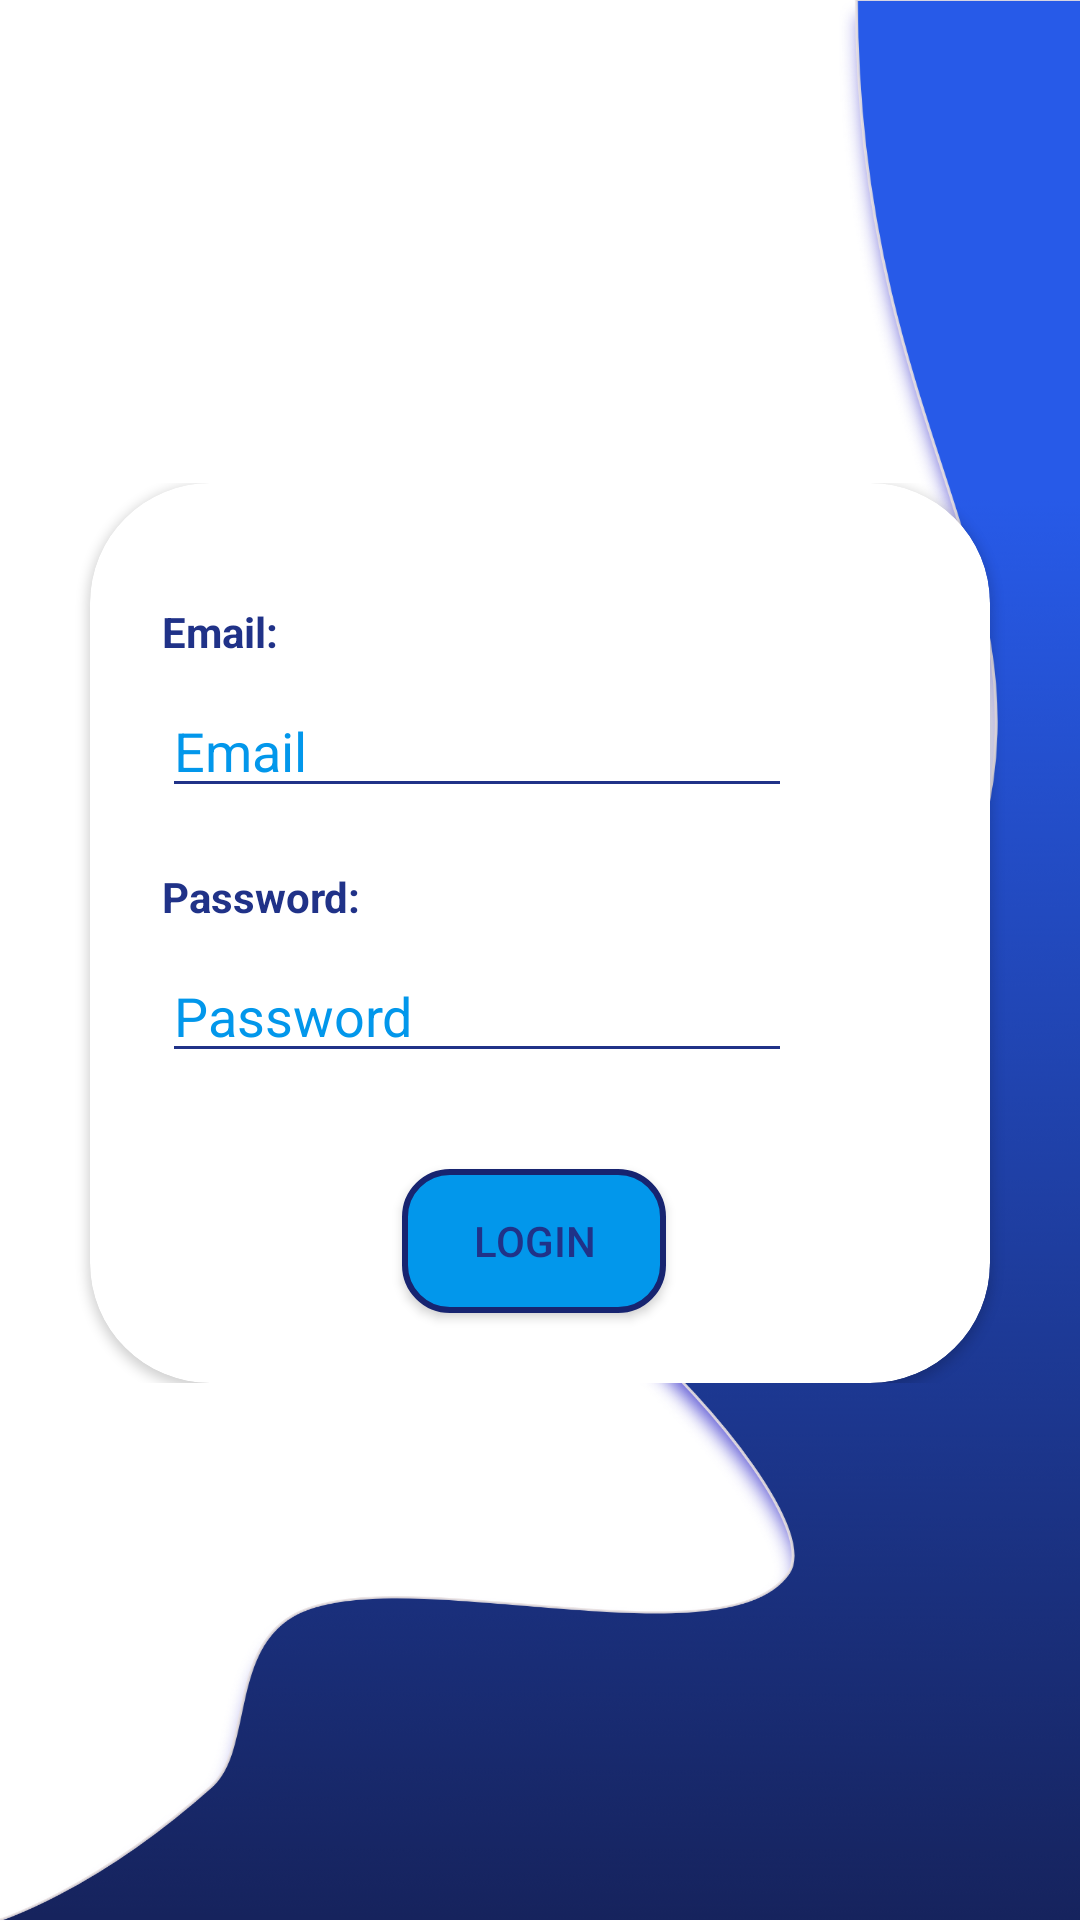

Layout XML and referenced resources for this Android screen:
<!-- AndroidManifest.xml: application theme AppTheme -->
<!-- res/layout/activity_login.xml -->
<?xml version="1.0" encoding="utf-8"?>
<androidx.constraintlayout.widget.ConstraintLayout xmlns:android="http://schemas.android.com/apk/res/android"
    xmlns:app="http://schemas.android.com/apk/res-auto"
    xmlns:card_view="http://schemas.android.com/apk/res-auto"
    xmlns:tools="http://schemas.android.com/tools"
    android:layout_width="match_parent"
    android:layout_height="match_parent"
    android:background="@drawable/backgndd"
    tools:context=".Login">

    <LinearLayout
        android:id="@+id/linearLayout3"
        android:layout_width="match_parent"
        android:layout_height="wrap_content"
        android:layout_marginTop="255dp"
        android:layout_marginBottom="273dp"
        android:gravity="center_horizontal"
        app:layout_constraintBottom_toBottomOf="parent"
        app:layout_constraintEnd_toEndOf="parent"
        app:layout_constraintHorizontal_bias="0.0"
        app:layout_constraintStart_toStartOf="parent"
        app:layout_constraintTop_toTopOf="parent">

        <androidx.cardview.widget.CardView
            android:id="@+id/cardView2"
            android:layout_width="300dp"
            android:layout_height="300dp"
            android:layout_gravity="center"
            app:layout_constraintEnd_toEndOf="parent"
            app:layout_constraintStart_toStartOf="parent"
            app:layout_constraintTop_toTopOf="parent"
            card_view:cardCornerRadius="40dp">

            <androidx.constraintlayout.widget.ConstraintLayout
                android:layout_width="match_parent"
                android:layout_height="match_parent"
                app:layout_constraintBottom_toBottomOf="@+id/txtpass"
                app:layout_constraintTop_toBottomOf="@+id/txtpass">


                <EditText
                    android:id="@+id/lemail"
                    android:layout_width="wrap_content"
                    android:layout_height="wrap_content"
                    android:layout_marginStart="24dp"
                    android:layout_marginTop="8dp"
                    android:backgroundTint="#203288"
                    android:ems="10"
                    android:hint="Email"
                    android:inputType="textPersonName"
                    android:textColor="#203288"
                    android:textColorHighlight="#203288"
                    android:textColorHint="#0297EB"
                    app:layout_constraintStart_toStartOf="parent"
                    app:layout_constraintTop_toBottomOf="@+id/txtemail" />

                <EditText
                    android:id="@+id/lpassword"
                    android:layout_width="wrap_content"
                    android:layout_height="wrap_content"
                    android:layout_marginStart="24dp"
                    android:layout_marginTop="8dp"
                    android:backgroundTint="#203288"
                    android:ems="10"
                    android:hint="Password"
                    android:inputType="textPassword"
                    android:textColor="#203288"
                    android:textColorHighlight="#203288"
                    android:textColorHint="#0297EB"
                    app:layout_constraintStart_toStartOf="parent"
                    app:layout_constraintTop_toBottomOf="@+id/txtpass" />

                <TextView
                    android:id="@+id/txtemail"
                    android:layout_width="wrap_content"
                    android:layout_height="wrap_content"
                    android:layout_marginStart="24dp"
                    android:layout_marginTop="40dp"
                    android:text="Email:"
                    android:textColor="#203288"
                    android:textColorHighlight="#203288"
                    android:textColorHint="#203288"
                    android:textStyle="bold"
                    app:layout_constraintStart_toStartOf="parent"
                    app:layout_constraintTop_toTopOf="parent" />


                <TextView
                    android:id="@+id/txtpass"
                    android:layout_width="wrap_content"
                    android:layout_height="wrap_content"
                    android:layout_marginStart="24dp"
                    android:layout_marginTop="20dp"
                    android:text="Password:"
                    android:textColor="#203288"
                    android:textColorHighlight="#203288"
                    android:textColorHint="#203288"
                    android:textStyle="bold"
                    app:layout_constraintStart_toStartOf="parent"
                    app:layout_constraintTop_toBottomOf="@+id/lemail" />

                <Button
                    android:id="@+id/loginbtn"
                    android:layout_width="wrap_content"
                    android:layout_height="wrap_content"
                    android:layout_marginStart="80dp"
                    android:layout_marginTop="32dp"
                    android:background="@drawable/buttonrounded"
                    android:text="Login"
                    android:textColor="#203288"
                    android:textColorHighlight="#203288"
                    android:textColorHint="#203288"
                    android:textStyle="normal"
                    app:layout_constraintStart_toStartOf="@+id/lpassword"
                    app:layout_constraintTop_toBottomOf="@+id/lpassword" />

            </androidx.constraintlayout.widget.ConstraintLayout>

        </androidx.cardview.widget.CardView>
    </LinearLayout>
</androidx.constraintlayout.widget.ConstraintLayout>
<!-- resources referenced by this layout -->
<resources>
  <!-- drawable backgndd: png bitmap (drawable, 320854 bytes) -->
  <!-- drawable buttonrounded (drawable) -->
  <?xml version="1.0" encoding="utf-8"?>
  <selector xmlns:android="http://schemas.android.com/apk/res/android">
      <item>
          <shape android:shape="rectangle">
              <solid android:color="#0297EB"/>
              <stroke android:color="#172470" android:width="2dp" />
              
              <corners android:radius="15dp" />
          </shape>
      </item>
  </selector>
  <style name="AppTheme" parent="Theme.AppCompat.Light.NoActionBar">
  
          
          <item name="colorPrimary">#172470</item>
          <item name="colorPrimaryDark">#172470</item>
          <item name="colorAccent">#172470</item>
      </style>
</resources>
